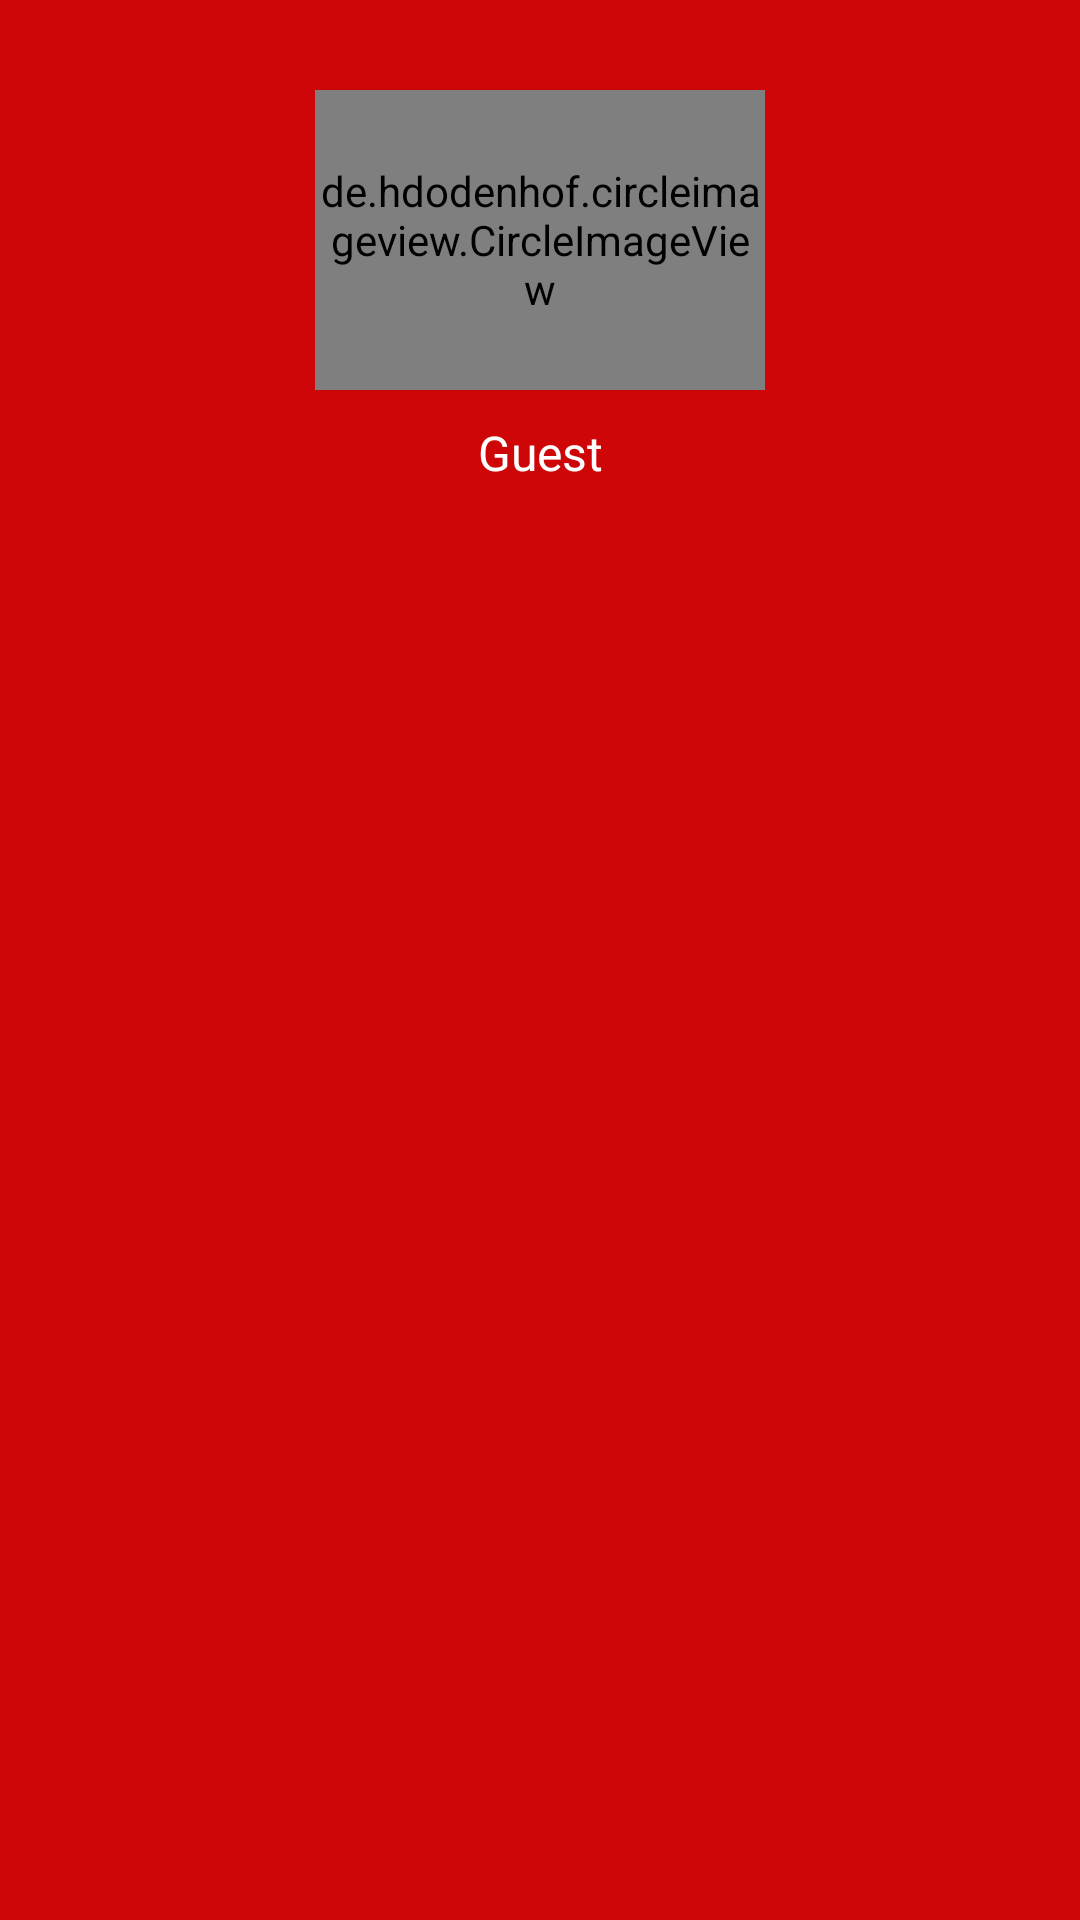

Android layout source for this screen:
<!-- AndroidManifest.xml: application theme AppTheme -->
<!-- res/layout/nav_drawer_header.xml -->
<?xml version="1.0" encoding="utf-8"?>
<LinearLayout xmlns:android="http://schemas.android.com/apk/res/android"
    xmlns:app="http://schemas.android.com/apk/res-auto"
    android:layout_width="match_parent"
    android:layout_height="wrap_content"
    android:background="?attr/colorPrimary"
    android:orientation="vertical">

    <de.hdodenhof.circleimageview.CircleImageView
        android:id="@+id/userImgV"
        android:layout_width="150dp"
        android:layout_height="100dp"
        android:layout_gravity="center"
        android:layout_marginTop="30dp"
        android:layout_marginBottom="10dp"
        android:src="@drawable/defult_user_image" />

    <TextView
        android:id="@+id/userName"
        android:layout_width="match_parent"
        android:layout_height="wrap_content"
        android:layout_gravity="center"
        android:gravity="center"
        android:text="@string/nav_drawer_guest"
        android:textAlignment="center"
        android:textColor="@color/colorTextWhite"
        android:textSize="16sp" />
</LinearLayout>
<!-- resources referenced by this layout -->
<resources>
  <color name="colorTextWhite">#FFF</color>
  <string name="nav_drawer_guest">Guest</string>
  <style name="AppTheme" parent="Theme.MaterialComponents.Light.NoActionBar">
          
          <item name="colorPrimary">@color/colorPrimary</item>
          <item name="colorPrimaryDark">@color/colorPrimaryDark</item>
          <item name="colorAccent">@color/colorAccent</item>
          <item name="fontFamily">@font/droid_sans</item>
  
      </style>
  <color name="colorPrimary">#CE0608</color>
  <color name="colorPrimaryDark">#CE0608</color>
  <color name="colorAccent">#CE0608</color>
</resources>
